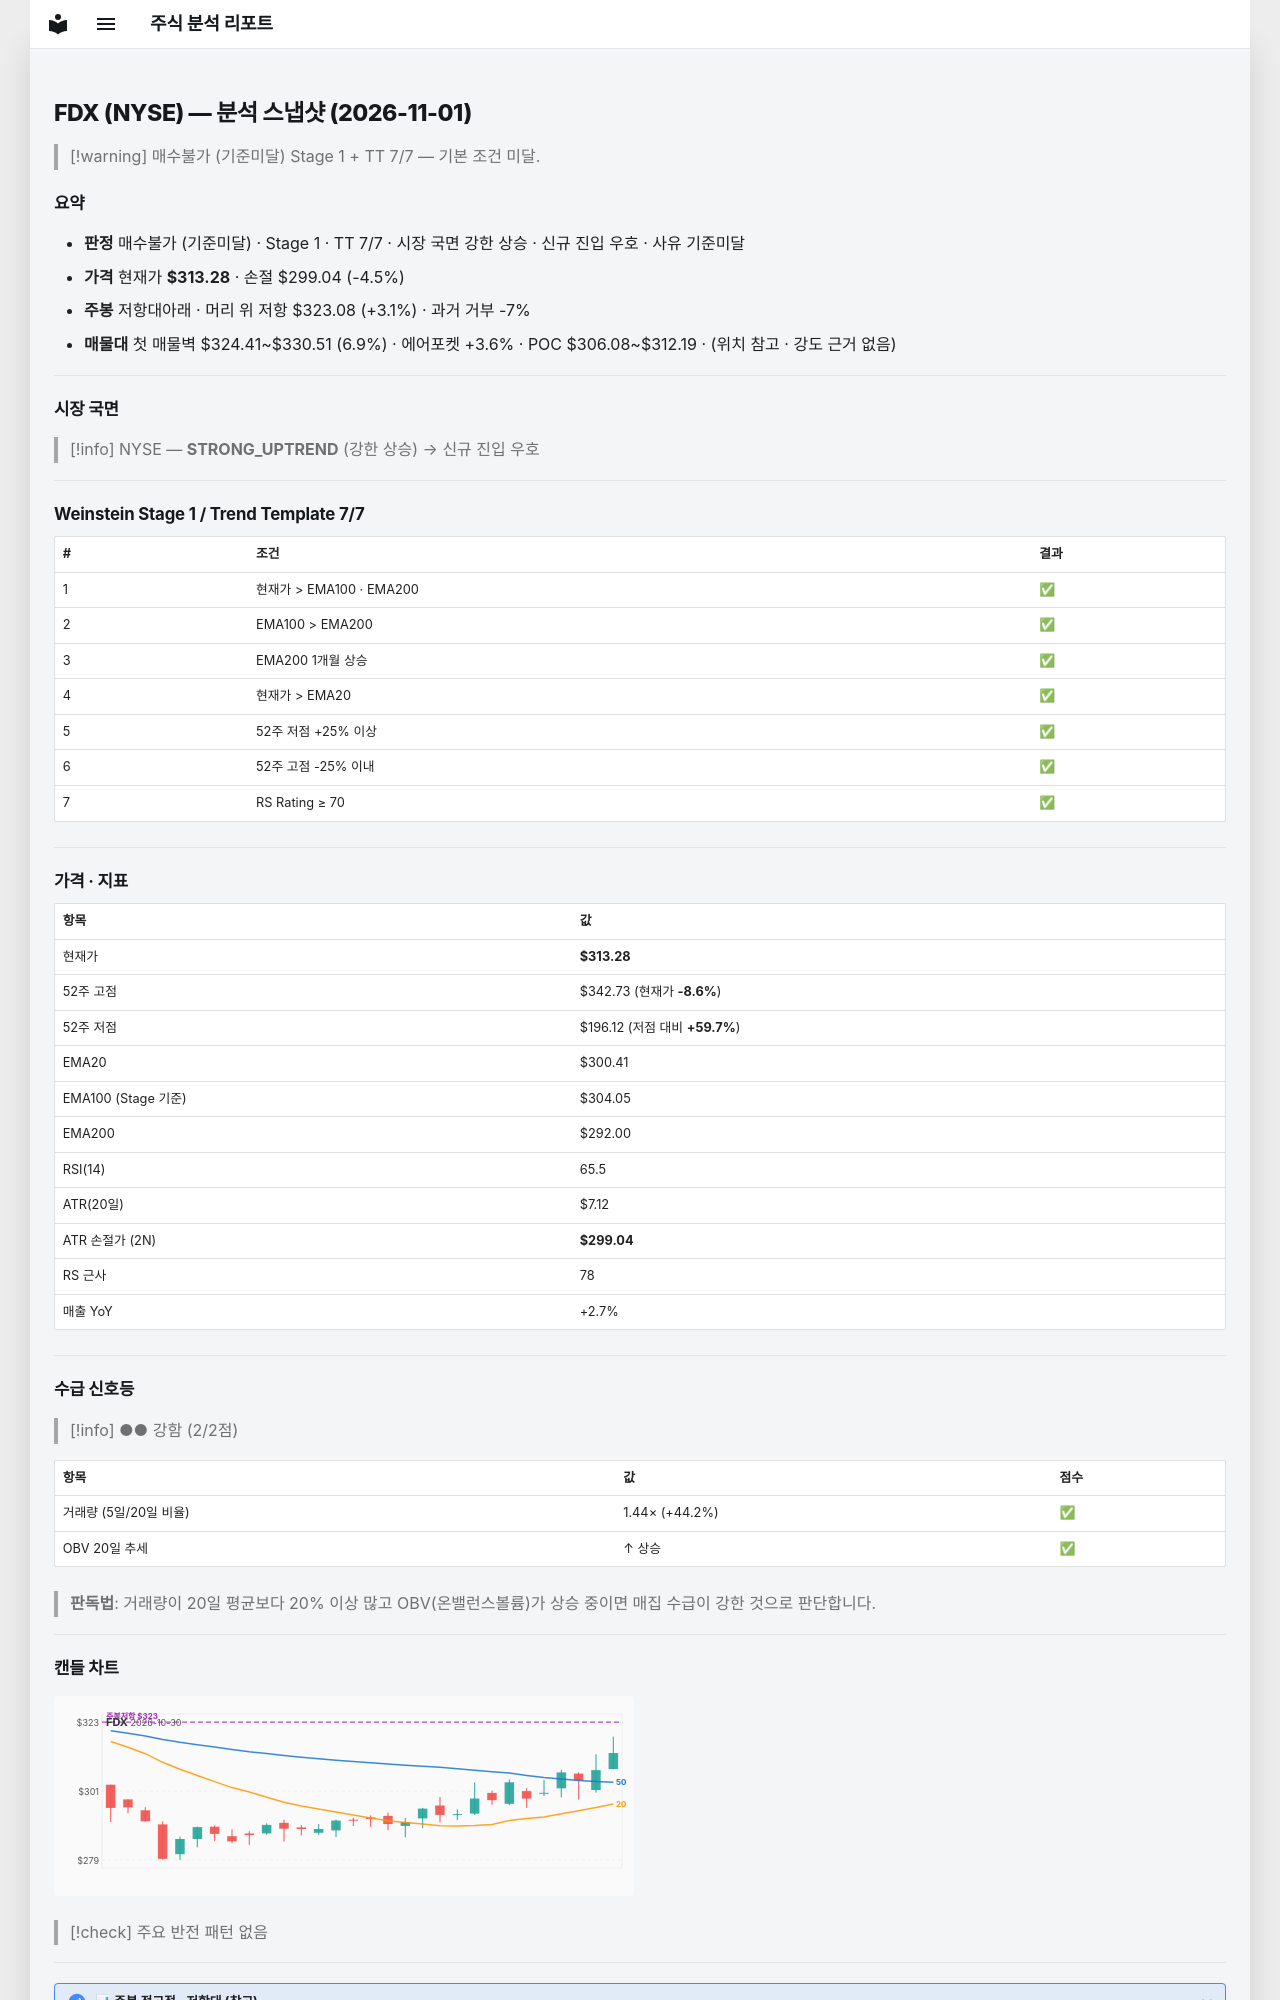

repository: soloandco/stock-reports · page: snapshots/FDX-2026-11-01/index.html · generator: mkdocs

---
type: analysis-snapshot
title: FDX 분석 스냅샷
ticker: FDX
market: NYSE
created: 2026-11-01
updated: 2026-11-01
bar-date: 2026-10-30
verdict: 매수불가
verdict-reason: 기준미달
real-rr: 0.69
sma50-gap-pct: 4.3
weekly-position: 저항대아래
weekly-overhead-price: 323.08
weekly-overhead-pct: 3.1
stage: 1
trend-template-score: 7
tt-max: 7
ma-set: ema-20-100-200
price: 313.2799987792969
stop-price: 299.04124556190527
market-regime: STRONG_UPTREND
supply-demand-score: 2/2
supply-demand-label: 강함
status: tracking
tags:
  - stock-agent
  - watchlist
  - FDX
  - analysis
related:
  - "[[analysis-template]]"
---

# FDX (NYSE) — 분석 스냅샷 (2026-11-01)

> [!warning] 매수불가 (기준미달)
> Stage 1 + TT 7/7 — 기본 조건 미달.

## 요약

- **판정** 매수불가 (기준미달) · Stage 1 · TT 7/7 · 시장 국면 강한 상승 · 신규 진입 우호 · 사유 기준미달
- **가격** 현재가 **$313.28** · 손절 $299.04 (-4.5%)
- **주봉** 저항대아래 · 머리 위 저항 $323.08 (+3.1%) · 과거 거부 -7%
- **매물대** 첫 매물벽 $324.41~$330.51 (6.9%) · 에어포켓 +3.6% · POC $306.08~$312.19 · (위치 참고 · 강도 근거 없음)

---

## 시장 국면

> [!info] NYSE — **STRONG_UPTREND** (강한 상승) → 신규 진입 우호

---

## Weinstein Stage 1 / Trend Template 7/7

| # | 조건 | 결과 |
|---|------|------|
| 1 | 현재가 > EMA100 · EMA200 | ✅ |
| 2 | EMA100 > EMA200 | ✅ |
| 3 | EMA200 1개월 상승 | ✅ |
| 4 | 현재가 > EMA20 | ✅ |
| 5 | 52주 저점 +25% 이상 | ✅ |
| 6 | 52주 고점 -25% 이내 | ✅ |
| 7 | RS Rating ≥ 70 | ✅ |

---

## 가격 · 지표

| 항목 | 값 |
|------|---|
| 현재가 | **$313.28** |
| 52주 고점 | $342.73 (현재가 **-8.6%**) |
| 52주 저점 | $196.12 (저점 대비 **+59.7%**) |
| EMA20 | $300.41 |
| EMA100 (Stage 기준) | $304.05 |
| EMA200 | $292.00 |
| RSI(14) | 65.5 |
| ATR(20일) | $7.12 |
| ATR 손절가 (2N) | **$299.04** |
| RS 근사 | 78 |
| 매출 YoY | +2.7% |

---
## 수급 신호등

> [!info] ●● 강함 (2/2점)

| 항목 | 값 | 점수 |
|------|------|------|
| 거래량 (5일/20일 비율) | 1.44× (+44.2%) | ✅ |
| OBV 20일 추세 | ↑ 상승 | ✅ |

> **판독법**: 거래량이 20일 평균보다 20% 이상 많고 OBV(온밸런스볼륨)가 상승 중이면 매집 수급이 강한 것으로 판단합니다.

---
